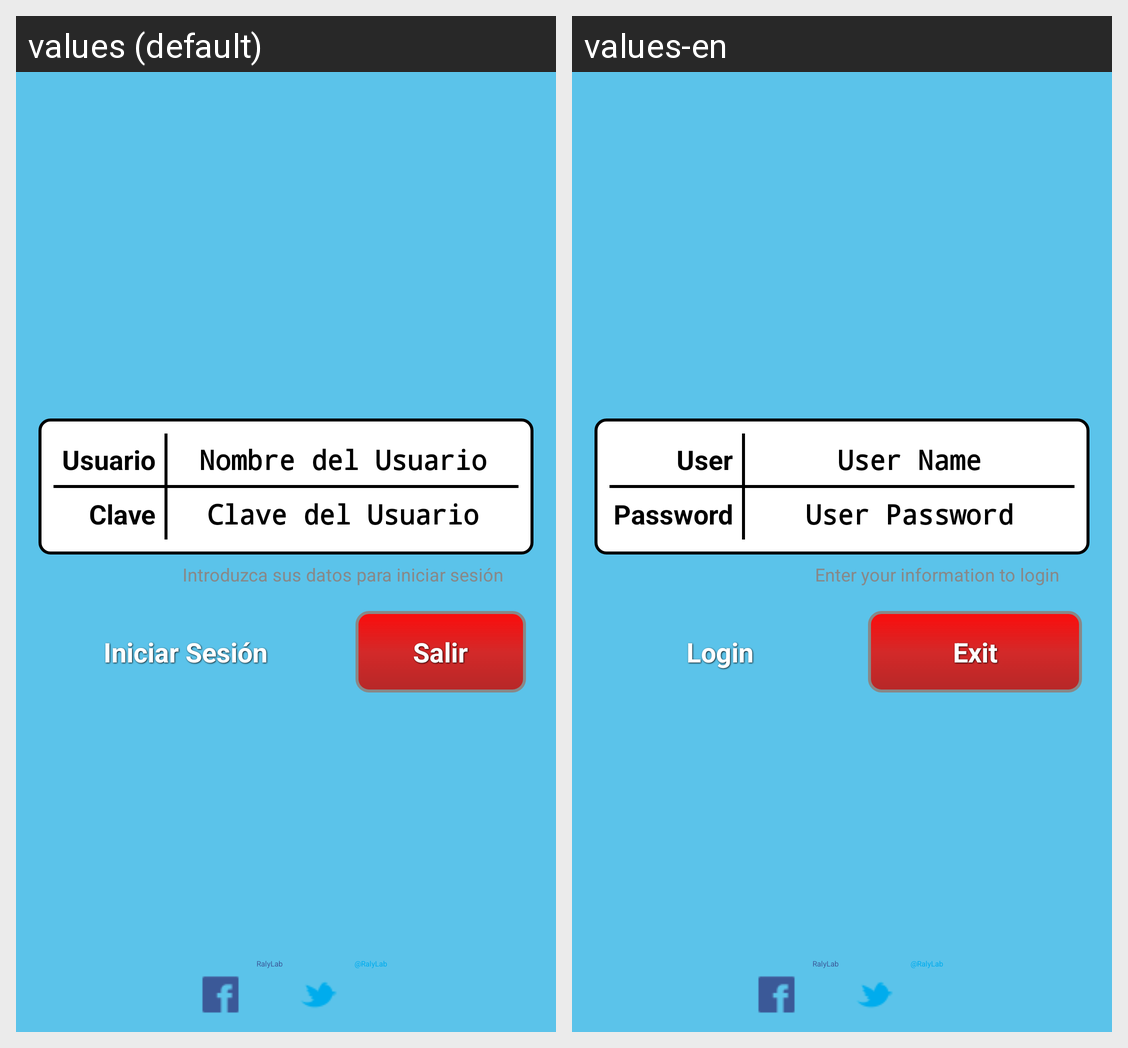

Strings drawn on this Android screen and how each of the app's shown locales translates them:
Android screen res/layout/login_layout.xml rendered under 2 locales, left to right: values (default), values-en. Device: Nexus 5 (rendered at 1080×1920; each locale shown at half size, 540×960, under a caption strip naming it); theme Theme.Raly_medicos.
Strings drawn on this screen, with the default value and each locale's value (text and hints the layout hard-codes, and strings that could not be matched under every locale, appear in the picture but are not listed):

usuario
  values: Usuario
  values-en: User

usuario_plhd
  values: Nombre del Usuario
  values-en: User Name

clave
  values: Clave
  values-en: Password

clave_plhd
  values: Clave del Usuario
  values-en: User Password

form_login_legend
  values: Introduzca sus datos para iniciar sesión
  values-en: Enter your information to login

entar
  values: Iniciar Sesión
  values-en: Login

salir
  values: Salir
  values-en: Exit

fbk
  values: RalyLab
  values-en: RalyLab

twt
  values: @RalyLab
  values-en: @RalyLab
